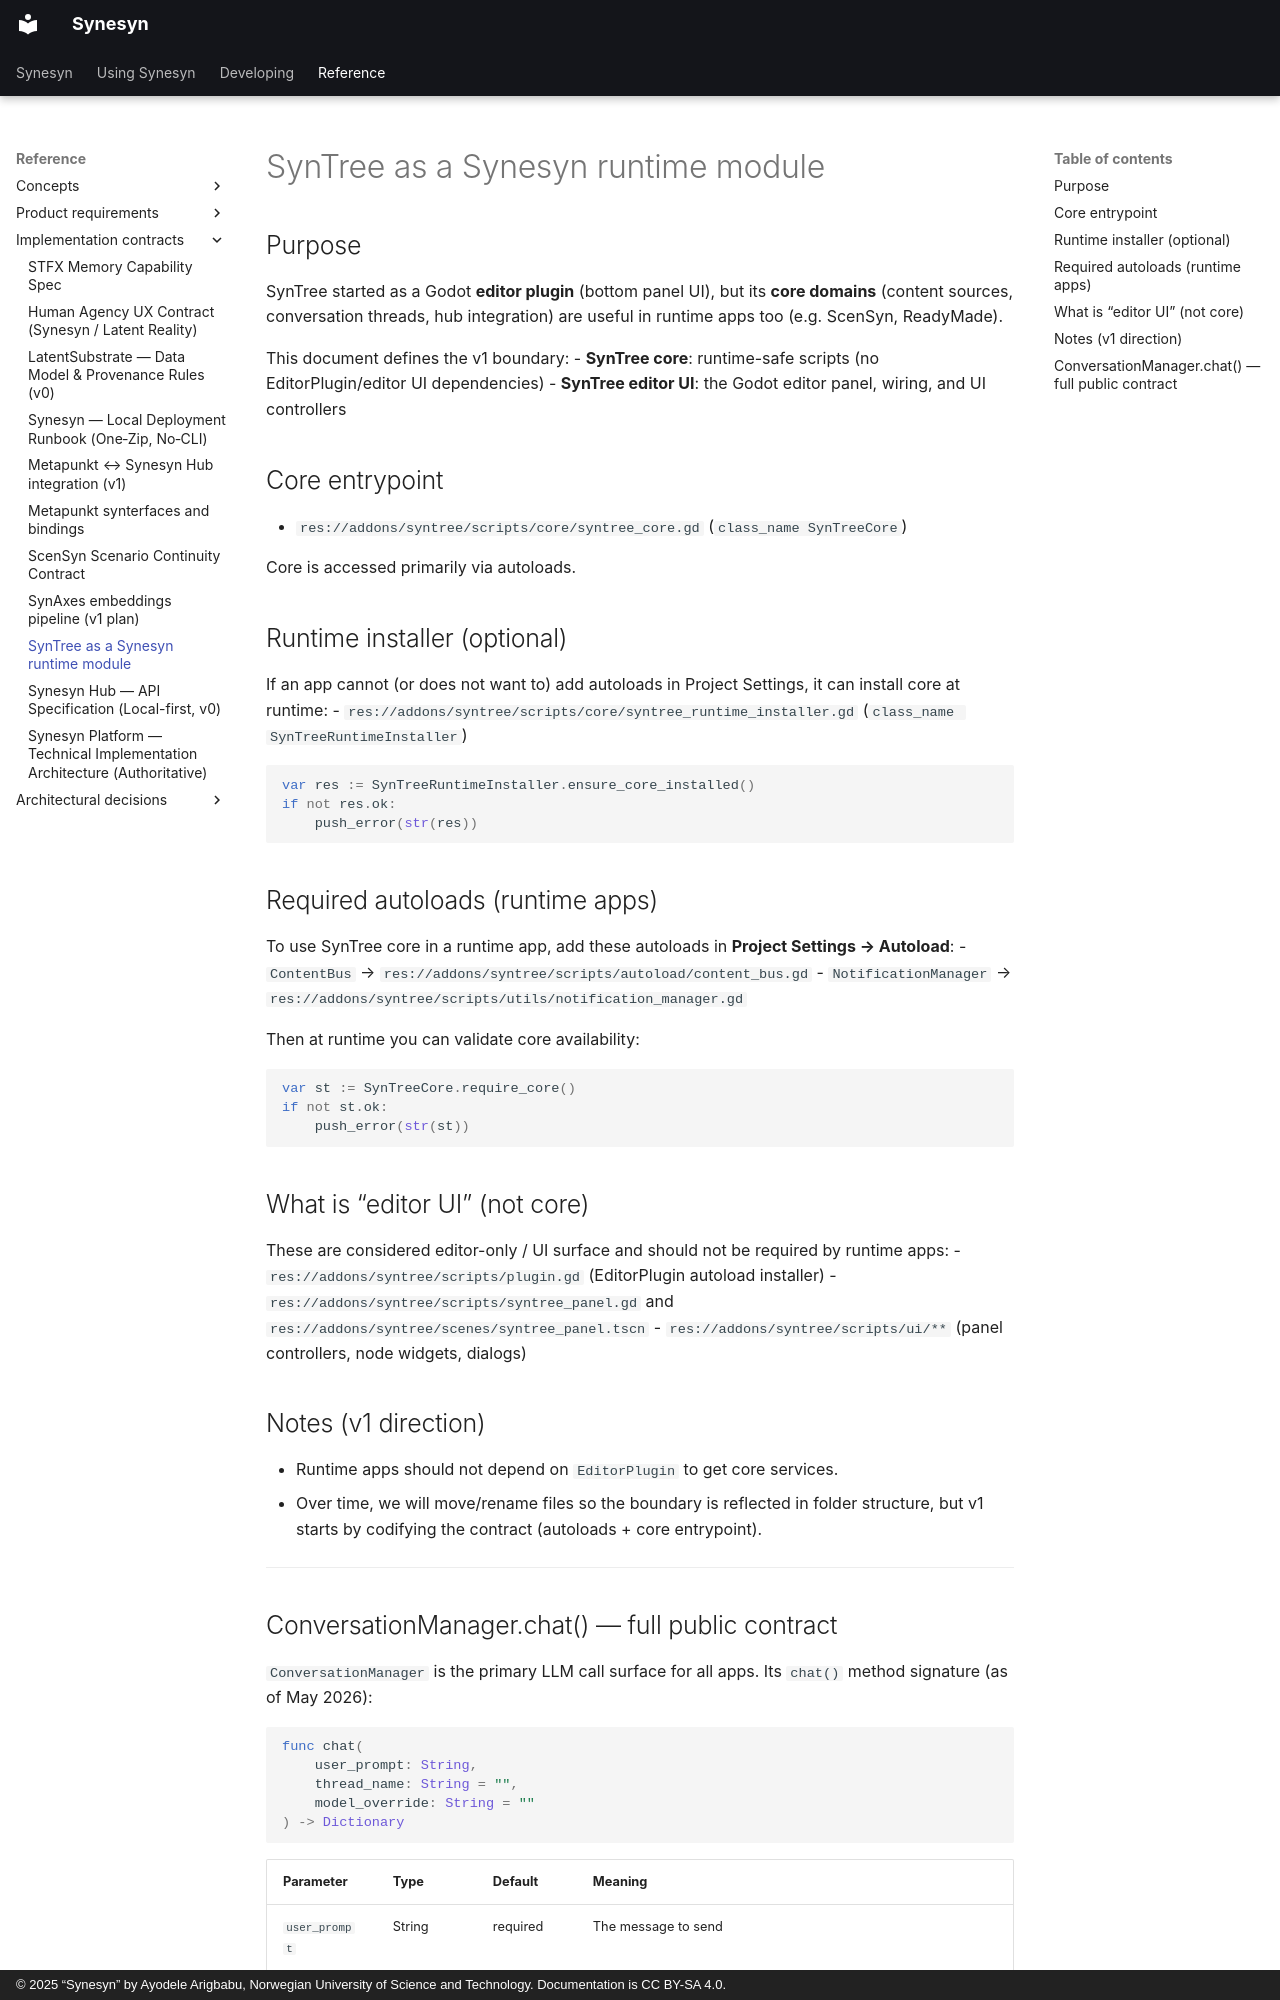

repository: Metapunkt/Synesyn · page: implementation_docs/SynTree_as_a_Synesyn_runtime_module/index.html · generator: mkdocs · copyright: © 2025 “Synesyn” by Ayodele Arigbabu, Norwegian University of Science and Technology. Documentation is CC BY-SA 4.0.

# SynTree as a Synesyn runtime module

## Purpose
SynTree started as a Godot **editor plugin** (bottom panel UI), but its **core domains** (content sources, conversation threads, hub integration) are useful in runtime apps too (e.g. ScenSyn, ReadyMade).

This document defines the v1 boundary:
- **SynTree core**: runtime-safe scripts (no EditorPlugin/editor UI dependencies)
- **SynTree editor UI**: the Godot editor panel, wiring, and UI controllers

## Core entrypoint
- `res://addons/syntree/scripts/core/syntree_core.gd` (`class_name SynTreeCore`)

Core is accessed primarily via autoloads.

## Runtime installer (optional)
If an app cannot (or does not want to) add autoloads in Project Settings, it can install core at runtime:
- `res://addons/syntree/scripts/core/syntree_runtime_installer.gd` (`class_name SynTreeRuntimeInstaller`)

```gdscript
var res := SynTreeRuntimeInstaller.ensure_core_installed()
if not res.ok:
	push_error(str(res))
```

## Required autoloads (runtime apps)
To use SynTree core in a runtime app, add these autoloads in **Project Settings → Autoload**:
- `ContentBus` → `res://addons/syntree/scripts/autoload/content_bus.gd`
- `NotificationManager` → `res://addons/syntree/scripts/utils/notification_manager.gd`

Then at runtime you can validate core availability:

```gdscript
var st := SynTreeCore.require_core()
if not st.ok:
	push_error(str(st))
```

## What is “editor UI” (not core)
These are considered editor-only / UI surface and should not be required by runtime apps:
- `res://addons/syntree/scripts/plugin.gd` (EditorPlugin autoload installer)
- `res://addons/syntree/scripts/syntree_panel.gd` and `res://addons/syntree/scenes/syntree_panel.tscn`
- `res://addons/syntree/scripts/ui/**` (panel controllers, node widgets, dialogs)

## Notes (v1 direction)
- Runtime apps should not depend on `EditorPlugin` to get core services.
- Over time, we will move/rename files so the boundary is reflected in folder structure, but v1 starts by codifying the contract (autoloads + core entrypoint).

---
